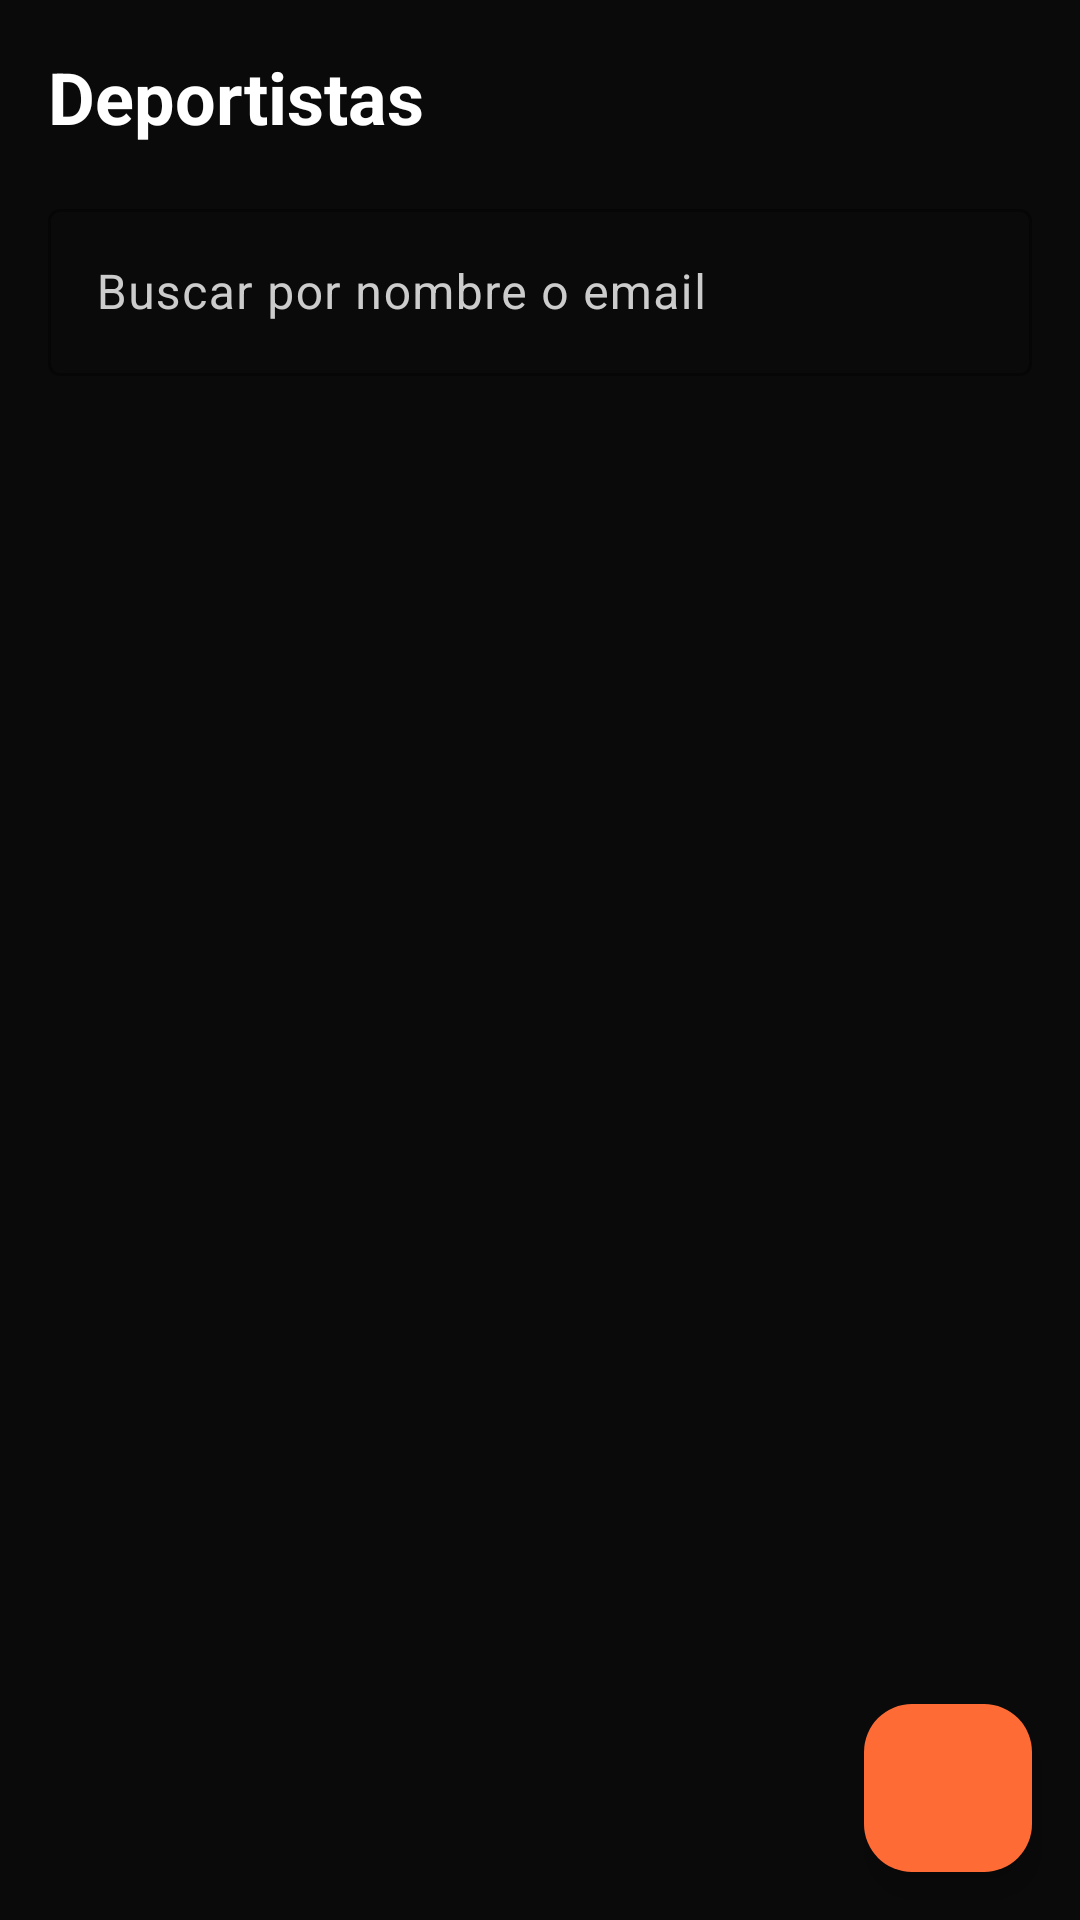

This screen was rendered from an Android layout file. Write that file and the resources it references.
<!-- AndroidManifest.xml: application theme Theme.Proyecto_hiper_reset -->
<!-- res/layout/fragment_deportista_list.xml -->
<?xml version="1.0" encoding="utf-8"?>
<androidx.constraintlayout.widget.ConstraintLayout xmlns:android="http://schemas.android.com/apk/res/android"
    xmlns:app="http://schemas.android.com/apk/res-auto"
    android:layout_width="match_parent"
    android:layout_height="match_parent"
    android:background="@color/hyper_background">

    
    <TextView
        android:id="@+id/tvTitle"
        android:layout_width="0dp"
        android:layout_height="wrap_content"
        android:layout_margin="16dp"
        android:text="@string/deportistas_list_title"
        android:textColor="@color/hyper_on_primary"
        android:textSize="24sp"
        android:textStyle="bold"
        app:layout_constraintEnd_toEndOf="parent"
        app:layout_constraintStart_toStartOf="parent"
        app:layout_constraintTop_toTopOf="parent" />

    
    <com.google.android.material.textfield.TextInputLayout
        android:id="@+id/searchLayout"
        android:layout_width="0dp"
        android:layout_height="wrap_content"
        android:layout_margin="16dp"
        android:hint="@string/deportistas_search_hint"
        app:boxStrokeColor="@color/hyper_accent"
        app:endIconMode="clear_text"
        app:layout_behavior="com.google.android.material.textfield.OutlinedBox"
        app:layout_constraintEnd_toEndOf="parent"
        app:layout_constraintStart_toStartOf="parent"
        app:layout_constraintTop_toBottomOf="@id/tvTitle">

        <com.google.android.material.textfield.TextInputEditText
            android:id="@+id/etSearch"
            android:layout_width="match_parent"
            android:layout_height="wrap_content"
            android:inputType="text"
            android:textColor="@color/hyper_on_primary" />
    </com.google.android.material.textfield.TextInputLayout>

    
    <androidx.recyclerview.widget.RecyclerView
        android:id="@+id/rvDeportistas"
        android:layout_width="0dp"
        android:layout_height="0dp"
        android:layout_margin="8dp"
        android:clipToPadding="false"
        android:paddingBottom="80dp"
        app:layoutManager="androidx.recyclerview.widget.LinearLayoutManager"
        app:layout_constraintBottom_toBottomOf="parent"
        app:layout_constraintEnd_toEndOf="parent"
        app:layout_constraintStart_toStartOf="parent"
        app:layout_constraintTop_toBottomOf="@id/searchLayout" />

    
    <LinearLayout
        android:id="@+id/layoutEmpty"
        android:layout_width="wrap_content"
        android:layout_height="wrap_content"
        android:gravity="center"
        android:orientation="vertical"
        android:visibility="gone"
        app:layout_constraintBottom_toBottomOf="parent"
        app:layout_constraintEnd_toEndOf="parent"
        app:layout_constraintStart_toStartOf="parent"
        app:layout_constraintTop_toBottomOf="@id/searchLayout">

        <TextView
            android:id="@+id/tvEmpty"
            android:layout_width="wrap_content"
            android:layout_height="wrap_content"
            android:text="@string/deportistas_list_empty"
            android:textColor="@color/hyper_on_surface"
            android:textSize="16sp" />

        <com.google.android.material.button.MaterialButton
            android:id="@+id/btnEmptyCreate"
            style="@style/Widget.Material3.Button"
            android:layout_width="wrap_content"
            android:layout_height="wrap_content"
            android:layout_marginTop="16dp"
            android:text="@string/deportistas_create_title" />
    </LinearLayout>

    
    <ProgressBar
        android:id="@+id/progressLoading"
        style="?android:attr/progressBarStyle"
        android:layout_width="48dp"
        android:layout_height="48dp"
        android:visibility="gone"
        app:layout_constraintBottom_toBottomOf="parent"
        app:layout_constraintEnd_toEndOf="parent"
        app:layout_constraintStart_toStartOf="parent"
        app:layout_constraintTop_toBottomOf="@id/searchLayout" />

    
    <LinearLayout
        android:id="@+id/layoutError"
        android:layout_width="wrap_content"
        android:layout_height="wrap_content"
        android:gravity="center"
        android:orientation="vertical"
        android:visibility="gone"
        app:layout_constraintBottom_toBottomOf="parent"
        app:layout_constraintEnd_toEndOf="parent"
        app:layout_constraintStart_toStartOf="parent"
        app:layout_constraintTop_toBottomOf="@id/searchLayout">

        <TextView
            android:id="@+id/tvError"
            android:layout_width="wrap_content"
            android:layout_height="wrap_content"
            android:text="@string/deportistas_list_error"
            android:textColor="@color/hyper_error"
            android:textSize="16sp" />

        <com.google.android.material.button.MaterialButton
            android:id="@+id/btnRetry"
            style="@style/Widget.Material3.Button"
            android:layout_width="wrap_content"
            android:layout_height="wrap_content"
            android:layout_marginTop="16dp"
            android:text="@string/deportistas_list_retry" />
    </LinearLayout>

    
    <com.google.android.material.floatingactionbutton.FloatingActionButton
        android:id="@+id/fabCreateDeportista"
        android:layout_width="wrap_content"
        android:layout_height="wrap_content"
        android:layout_margin="16dp"
        android:contentDescription="@string/deportistas_create_title"
        android:src="@drawable/ic_add"
        android:tint="@color/hyper_on_accent"
        app:backgroundTint="@color/hyper_accent"
        app:layout_constraintBottom_toBottomOf="parent"
        app:layout_constraintEnd_toEndOf="parent" />

</androidx.constraintlayout.widget.ConstraintLayout>
<!-- resources referenced by this layout -->
<resources>
  <color name="hyper_accent">#FFFF6B35</color>
  <color name="hyper_background">#FF0A0A0A</color>
  <color name="hyper_error">#FFEF4444</color>
  <color name="hyper_on_accent">#FFFFFFFF</color>
  <color name="hyper_on_primary">#FFFFFFFF</color>
  <color name="hyper_on_surface">#FFFFFFFF</color>
  <string name="deportistas_create_title">Nuevo Deportista</string>
  <string name="deportistas_list_empty">No hay deportistas registrados</string>
  <string name="deportistas_list_error">Error al cargar deportistas</string>
  <string name="deportistas_list_retry">Reintentar</string>
  <string name="deportistas_list_title">Deportistas</string>
  <string name="deportistas_search_hint">Buscar por nombre o email</string>
  <style name="Theme.Proyecto_hiper_reset" parent="Base.Theme.Proyecto_hiper_reset" />
  <style name="Base.Theme.Proyecto_hiper_reset" parent="Theme.Material3.DayNight.NoActionBar">
          
          <item name="colorPrimary">@color/hyper_primary</item>
          <item name="colorOnPrimary">@color/hyper_on_primary</item>
          <item name="colorPrimaryContainer">@color/hyper_surface</item>
          <item name="colorSecondary">@color/hyper_accent</item>
          <item name="colorOnSecondary">@color/hyper_on_accent</item>
          <item name="colorSurface">@color/hyper_surface</item>
          <item name="colorOnSurface">@color/hyper_on_surface</item>
          <item name="colorError">@color/hyper_error</item>
          <item name="colorOnError">@color/hyper_on_primary</item>
  
          
          <item name="android:windowBackground">@color/hyper_background</item>
          <item name="android:statusBarColor">@color/hyper_background</item>
          <item name="android:navigationBarColor">@color/hyper_background</item>
  
          
          <item name="colorOutline">@color/hyper_accent</item>
          <item name="colorOnSurfaceVariant">#FFCCCCCC</item>
      </style>
  <color name="hyper_primary">#FFFF4500</color>
  <color name="hyper_surface">#FF1A1A1A</color>
</resources>
